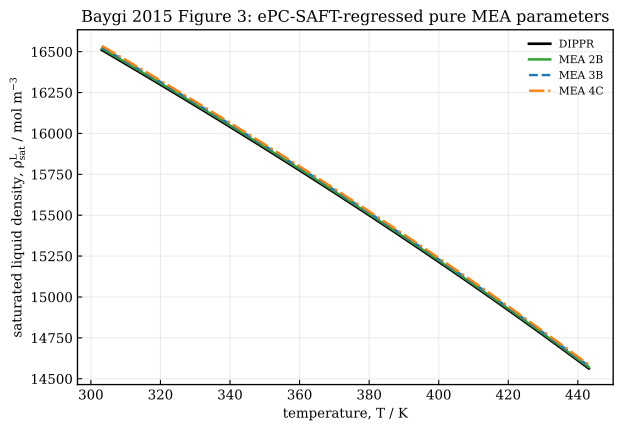

Values plotted in this chart, from the file beside it:
figure_file, axes_index, axes_title, x_label, y_label, artist_type, artist_label, color, linestyle, marker, linewidth, series_index, point_index, x, y, width, height
figure_3_regressed.png, 0, Baygi 2015 Figure 3: ePC-SAFT-regressed …, temperature, $T$ / K, saturated liquid density, $\rho^L_{sat}$…, line, DIPPR, #000000, -, , 2, 0, 0, 303.1, 16510, , 
figure_3_regressed.png, 0, Baygi 2015 Figure 3: ePC-SAFT-regressed …, temperature, $T$ / K, saturated liquid density, $\rho^L_{sat}$…, line, DIPPR, #000000, -, , 2, 0, 1, 310.1, 16423, , 
figure_3_regressed.png, 0, Baygi 2015 Figure 3: ePC-SAFT-regressed …, temperature, $T$ / K, saturated liquid density, $\rho^L_{sat}$…, line, DIPPR, #000000, -, , 2, 0, 2, 317.1, 16335, , 
figure_3_regressed.png, 0, Baygi 2015 Figure 3: ePC-SAFT-regressed …, temperature, $T$ / K, saturated liquid density, $\rho^L_{sat}$…, line, DIPPR, #000000, -, , 2, 0, 3, 324.1, 16246, , 
figure_3_regressed.png, 0, Baygi 2015 Figure 3: ePC-SAFT-regressed …, temperature, $T$ / K, saturated liquid density, $\rho^L_{sat}$…, line, DIPPR, #000000, -, , 2, 0, 4, 331.1, 16156, , 
figure_3_regressed.png, 0, Baygi 2015 Figure 3: ePC-SAFT-regressed …, temperature, $T$ / K, saturated liquid density, $\rho^L_{sat}$…, line, DIPPR, #000000, -, , 2, 0, 5, 338.1, 16065, , 
figure_3_regressed.png, 0, Baygi 2015 Figure 3: ePC-SAFT-regressed …, temperature, $T$ / K, saturated liquid density, $\rho^L_{sat}$…, line, DIPPR, #000000, -, , 2, 0, 6, 345.1, 15973, , 
figure_3_regressed.png, 0, Baygi 2015 Figure 3: ePC-SAFT-regressed …, temperature, $T$ / K, saturated liquid density, $\rho^L_{sat}$…, line, DIPPR, #000000, -, , 2, 0, 7, 352.1, 15880, , 
figure_3_regressed.png, 0, Baygi 2015 Figure 3: ePC-SAFT-regressed …, temperature, $T$ / K, saturated liquid density, $\rho^L_{sat}$…, line, DIPPR, #000000, -, , 2, 0, 8, 359.1, 15786, , 
figure_3_regressed.png, 0, Baygi 2015 Figure 3: ePC-SAFT-regressed …, temperature, $T$ / K, saturated liquid density, $\rho^L_{sat}$…, line, DIPPR, #000000, -, , 2, 0, 9, 366.1, 15691, , 
figure_3_regressed.png, 0, Baygi 2015 Figure 3: ePC-SAFT-regressed …, temperature, $T$ / K, saturated liquid density, $\rho^L_{sat}$…, line, DIPPR, #000000, -, , 2, 0, 10, 373.1, 15595, , 
figure_3_regressed.png, 0, Baygi 2015 Figure 3: ePC-SAFT-regressed …, temperature, $T$ / K, saturated liquid density, $\rho^L_{sat}$…, line, DIPPR, #000000, -, , 2, 0, 11, 380.1, 15498, , 
figure_3_regressed.png, 0, Baygi 2015 Figure 3: ePC-SAFT-regressed …, temperature, $T$ / K, saturated liquid density, $\rho^L_{sat}$…, line, DIPPR, #000000, -, , 2, 0, 12, 387.1, 15399, , 
figure_3_regressed.png, 0, Baygi 2015 Figure 3: ePC-SAFT-regressed …, temperature, $T$ / K, saturated liquid density, $\rho^L_{sat}$…, line, DIPPR, #000000, -, , 2, 0, 13, 394.1, 15300, , 
figure_3_regressed.png, 0, Baygi 2015 Figure 3: ePC-SAFT-regressed …, temperature, $T$ / K, saturated liquid density, $\rho^L_{sat}$…, line, DIPPR, #000000, -, , 2, 0, 14, 401.1, 15199, , 
figure_3_regressed.png, 0, Baygi 2015 Figure 3: ePC-SAFT-regressed …, temperature, $T$ / K, saturated liquid density, $\rho^L_{sat}$…, line, DIPPR, #000000, -, , 2, 0, 15, 408.1, 15096, , 
figure_3_regressed.png, 0, Baygi 2015 Figure 3: ePC-SAFT-regressed …, temperature, $T$ / K, saturated liquid density, $\rho^L_{sat}$…, line, DIPPR, #000000, -, , 2, 0, 16, 415.1, 14993, , 
figure_3_regressed.png, 0, Baygi 2015 Figure 3: ePC-SAFT-regressed …, temperature, $T$ / K, saturated liquid density, $\rho^L_{sat}$…, line, DIPPR, #000000, -, , 2, 0, 17, 422.1, 14888, , 
figure_3_regressed.png, 0, Baygi 2015 Figure 3: ePC-SAFT-regressed …, temperature, $T$ / K, saturated liquid density, $\rho^L_{sat}$…, line, DIPPR, #000000, -, , 2, 0, 18, 429.1, 14781, , 
figure_3_regressed.png, 0, Baygi 2015 Figure 3: ePC-SAFT-regressed …, temperature, $T$ / K, saturated liquid density, $\rho^L_{sat}$…, line, DIPPR, #000000, -, , 2, 0, 19, 436.1, 14673, , 
figure_3_regressed.png, 0, Baygi 2015 Figure 3: ePC-SAFT-regressed …, temperature, $T$ / K, saturated liquid density, $\rho^L_{sat}$…, line, DIPPR, #000000, -, , 2, 0, 20, 443.1, 14563, , 
figure_3_regressed.png, 0, Baygi 2015 Figure 3: ePC-SAFT-regressed …, temperature, $T$ / K, saturated liquid density, $\rho^L_{sat}$…, line, MEA 2B, #2ca02c, -, , 1.8, 1, 0, 303.1, 16519, , 
figure_3_regressed.png, 0, Baygi 2015 Figure 3: ePC-SAFT-regressed …, temperature, $T$ / K, saturated liquid density, $\rho^L_{sat}$…, line, MEA 2B, #2ca02c, -, , 1.8, 1, 1, 310.1, 16431, , 
figure_3_regressed.png, 0, Baygi 2015 Figure 3: ePC-SAFT-regressed …, temperature, $T$ / K, saturated liquid density, $\rho^L_{sat}$…, line, MEA 2B, #2ca02c, -, , 1.8, 1, 2, 317.1, 16343, , 
figure_3_regressed.png, 0, Baygi 2015 Figure 3: ePC-SAFT-regressed …, temperature, $T$ / K, saturated liquid density, $\rho^L_{sat}$…, line, MEA 2B, #2ca02c, -, , 1.8, 1, 3, 324.1, 16254, , 
figure_3_regressed.png, 0, Baygi 2015 Figure 3: ePC-SAFT-regressed …, temperature, $T$ / K, saturated liquid density, $\rho^L_{sat}$…, line, MEA 2B, #2ca02c, -, , 1.8, 1, 4, 331.1, 16164, , 
figure_3_regressed.png, 0, Baygi 2015 Figure 3: ePC-SAFT-regressed …, temperature, $T$ / K, saturated liquid density, $\rho^L_{sat}$…, line, MEA 2B, #2ca02c, -, , 1.8, 1, 5, 338.1, 16073, , 
figure_3_regressed.png, 0, Baygi 2015 Figure 3: ePC-SAFT-regressed …, temperature, $T$ / K, saturated liquid density, $\rho^L_{sat}$…, line, MEA 2B, #2ca02c, -, , 1.8, 1, 6, 345.1, 15981, , 
figure_3_regressed.png, 0, Baygi 2015 Figure 3: ePC-SAFT-regressed …, temperature, $T$ / K, saturated liquid density, $\rho^L_{sat}$…, line, MEA 2B, #2ca02c, -, , 1.8, 1, 7, 352.1, 15888, , 
figure_3_regressed.png, 0, Baygi 2015 Figure 3: ePC-SAFT-regressed …, temperature, $T$ / K, saturated liquid density, $\rho^L_{sat}$…, line, MEA 2B, #2ca02c, -, , 1.8, 1, 8, 359.1, 15794, , 
figure_3_regressed.png, 0, Baygi 2015 Figure 3: ePC-SAFT-regressed …, temperature, $T$ / K, saturated liquid density, $\rho^L_{sat}$…, line, MEA 2B, #2ca02c, -, , 1.8, 1, 9, 366.1, 15699, , 
figure_3_regressed.png, 0, Baygi 2015 Figure 3: ePC-SAFT-regressed …, temperature, $T$ / K, saturated liquid density, $\rho^L_{sat}$…, line, MEA 2B, #2ca02c, -, , 1.8, 1, 10, 373.1, 15603, , 
figure_3_regressed.png, 0, Baygi 2015 Figure 3: ePC-SAFT-regressed …, temperature, $T$ / K, saturated liquid density, $\rho^L_{sat}$…, line, MEA 2B, #2ca02c, -, , 1.8, 1, 11, 380.1, 15505, , 
figure_3_regressed.png, 0, Baygi 2015 Figure 3: ePC-SAFT-regressed …, temperature, $T$ / K, saturated liquid density, $\rho^L_{sat}$…, line, MEA 2B, #2ca02c, -, , 1.8, 1, 12, 387.1, 15407, , 
figure_3_regressed.png, 0, Baygi 2015 Figure 3: ePC-SAFT-regressed …, temperature, $T$ / K, saturated liquid density, $\rho^L_{sat}$…, line, MEA 2B, #2ca02c, -, , 1.8, 1, 13, 394.1, 15307, , 
figure_3_regressed.png, 0, Baygi 2015 Figure 3: ePC-SAFT-regressed …, temperature, $T$ / K, saturated liquid density, $\rho^L_{sat}$…, line, MEA 2B, #2ca02c, -, , 1.8, 1, 14, 401.1, 15206, , 
figure_3_regressed.png, 0, Baygi 2015 Figure 3: ePC-SAFT-regressed …, temperature, $T$ / K, saturated liquid density, $\rho^L_{sat}$…, line, MEA 2B, #2ca02c, -, , 1.8, 1, 15, 408.1, 15104, , 
figure_3_regressed.png, 0, Baygi 2015 Figure 3: ePC-SAFT-regressed …, temperature, $T$ / K, saturated liquid density, $\rho^L_{sat}$…, line, MEA 2B, #2ca02c, -, , 1.8, 1, 16, 415.1, 15000, , 
figure_3_regressed.png, 0, Baygi 2015 Figure 3: ePC-SAFT-regressed …, temperature, $T$ / K, saturated liquid density, $\rho^L_{sat}$…, line, MEA 2B, #2ca02c, -, , 1.8, 1, 17, 422.1, 14895, , 
figure_3_regressed.png, 0, Baygi 2015 Figure 3: ePC-SAFT-regressed …, temperature, $T$ / K, saturated liquid density, $\rho^L_{sat}$…, line, MEA 2B, #2ca02c, -, , 1.8, 1, 18, 429.1, 14788, , 
figure_3_regressed.png, 0, Baygi 2015 Figure 3: ePC-SAFT-regressed …, temperature, $T$ / K, saturated liquid density, $\rho^L_{sat}$…, line, MEA 2B, #2ca02c, -, , 1.8, 1, 19, 436.1, 14680, , 
figure_3_regressed.png, 0, Baygi 2015 Figure 3: ePC-SAFT-regressed …, temperature, $T$ / K, saturated liquid density, $\rho^L_{sat}$…, line, MEA 2B, #2ca02c, -, , 1.8, 1, 20, 443.1, 14570, , 
figure_3_regressed.png, 0, Baygi 2015 Figure 3: ePC-SAFT-regressed …, temperature, $T$ / K, saturated liquid density, $\rho^L_{sat}$…, line, MEA 3B, #1f77b4, --, , 1.8, 2, 0, 303.1, 16527, , 
figure_3_regressed.png, 0, Baygi 2015 Figure 3: ePC-SAFT-regressed …, temperature, $T$ / K, saturated liquid density, $\rho^L_{sat}$…, line, MEA 3B, #1f77b4, --, , 1.8, 2, 1, 310.1, 16439, , 
figure_3_regressed.png, 0, Baygi 2015 Figure 3: ePC-SAFT-regressed …, temperature, $T$ / K, saturated liquid density, $\rho^L_{sat}$…, line, MEA 3B, #1f77b4, --, , 1.8, 2, 2, 317.1, 16351, , 
figure_3_regressed.png, 0, Baygi 2015 Figure 3: ePC-SAFT-regressed …, temperature, $T$ / K, saturated liquid density, $\rho^L_{sat}$…, line, MEA 3B, #1f77b4, --, , 1.8, 2, 3, 324.1, 16262, , 
figure_3_regressed.png, 0, Baygi 2015 Figure 3: ePC-SAFT-regressed …, temperature, $T$ / K, saturated liquid density, $\rho^L_{sat}$…, line, MEA 3B, #1f77b4, --, , 1.8, 2, 4, 331.1, 16172, , 
figure_3_regressed.png, 0, Baygi 2015 Figure 3: ePC-SAFT-regressed …, temperature, $T$ / K, saturated liquid density, $\rho^L_{sat}$…, line, MEA 3B, #1f77b4, --, , 1.8, 2, 5, 338.1, 16081, , 
figure_3_regressed.png, 0, Baygi 2015 Figure 3: ePC-SAFT-regressed …, temperature, $T$ / K, saturated liquid density, $\rho^L_{sat}$…, line, MEA 3B, #1f77b4, --, , 1.8, 2, 6, 345.1, 15989, , 
figure_3_regressed.png, 0, Baygi 2015 Figure 3: ePC-SAFT-regressed …, temperature, $T$ / K, saturated liquid density, $\rho^L_{sat}$…, line, MEA 3B, #1f77b4, --, , 1.8, 2, 7, 352.1, 15896, , 
figure_3_regressed.png, 0, Baygi 2015 Figure 3: ePC-SAFT-regressed …, temperature, $T$ / K, saturated liquid density, $\rho^L_{sat}$…, line, MEA 3B, #1f77b4, --, , 1.8, 2, 8, 359.1, 15802, , 
figure_3_regressed.png, 0, Baygi 2015 Figure 3: ePC-SAFT-regressed …, temperature, $T$ / K, saturated liquid density, $\rho^L_{sat}$…, line, MEA 3B, #1f77b4, --, , 1.8, 2, 9, 366.1, 15707, , 
figure_3_regressed.png, 0, Baygi 2015 Figure 3: ePC-SAFT-regressed …, temperature, $T$ / K, saturated liquid density, $\rho^L_{sat}$…, line, MEA 3B, #1f77b4, --, , 1.8, 2, 10, 373.1, 15610, , 
figure_3_regressed.png, 0, Baygi 2015 Figure 3: ePC-SAFT-regressed …, temperature, $T$ / K, saturated liquid density, $\rho^L_{sat}$…, line, MEA 3B, #1f77b4, --, , 1.8, 2, 11, 380.1, 15513, , 
figure_3_regressed.png, 0, Baygi 2015 Figure 3: ePC-SAFT-regressed …, temperature, $T$ / K, saturated liquid density, $\rho^L_{sat}$…, line, MEA 3B, #1f77b4, --, , 1.8, 2, 12, 387.1, 15415, , 
figure_3_regressed.png, 0, Baygi 2015 Figure 3: ePC-SAFT-regressed …, temperature, $T$ / K, saturated liquid density, $\rho^L_{sat}$…, line, MEA 3B, #1f77b4, --, , 1.8, 2, 13, 394.1, 15315, , 
figure_3_regressed.png, 0, Baygi 2015 Figure 3: ePC-SAFT-regressed …, temperature, $T$ / K, saturated liquid density, $\rho^L_{sat}$…, line, MEA 3B, #1f77b4, --, , 1.8, 2, 14, 401.1, 15214, , 
figure_3_regressed.png, 0, Baygi 2015 Figure 3: ePC-SAFT-regressed …, temperature, $T$ / K, saturated liquid density, $\rho^L_{sat}$…, line, MEA 3B, #1f77b4, --, , 1.8, 2, 15, 408.1, 15112, , 
figure_3_regressed.png, 0, Baygi 2015 Figure 3: ePC-SAFT-regressed …, temperature, $T$ / K, saturated liquid density, $\rho^L_{sat}$…, line, MEA 3B, #1f77b4, --, , 1.8, 2, 16, 415.1, 15008, , 
figure_3_regressed.png, 0, Baygi 2015 Figure 3: ePC-SAFT-regressed …, temperature, $T$ / K, saturated liquid density, $\rho^L_{sat}$…, line, MEA 3B, #1f77b4, --, , 1.8, 2, 17, 422.1, 14903, , 
... 24 more rows
